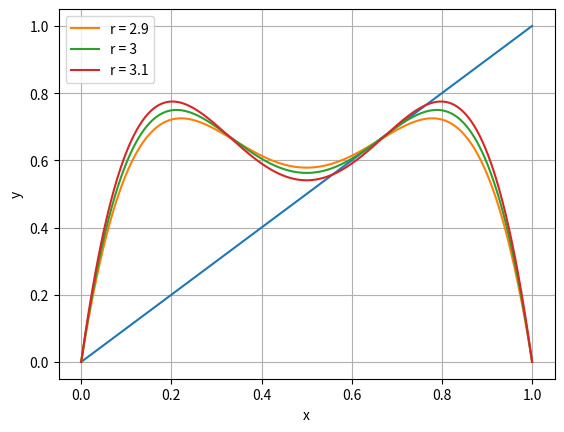

This figure's Python source:
import numpy as np
from matplotlib import pyplot as plt

def f(x): # função y = f(x) = x
	return x

def G(x, r): # função G(x, r)
	return  r*x*(1 - x)

x = np.linspace(0, 1, 1000)

plt.plot(x, f(x))
plt.plot(x, G(G(x, 2.9), 2.9), label = "r = 2.9")
plt.plot(x, G(G(x, 3), 3), label = "r = 3")
plt.plot(x, G(G(x, 3.1), 3.1), label = "r = 3.1")

plt.grid()
plt.xlabel("x")
plt.ylabel("y")
plt.legend()

#plt.savefig("ex2a.png")
plt.show()
